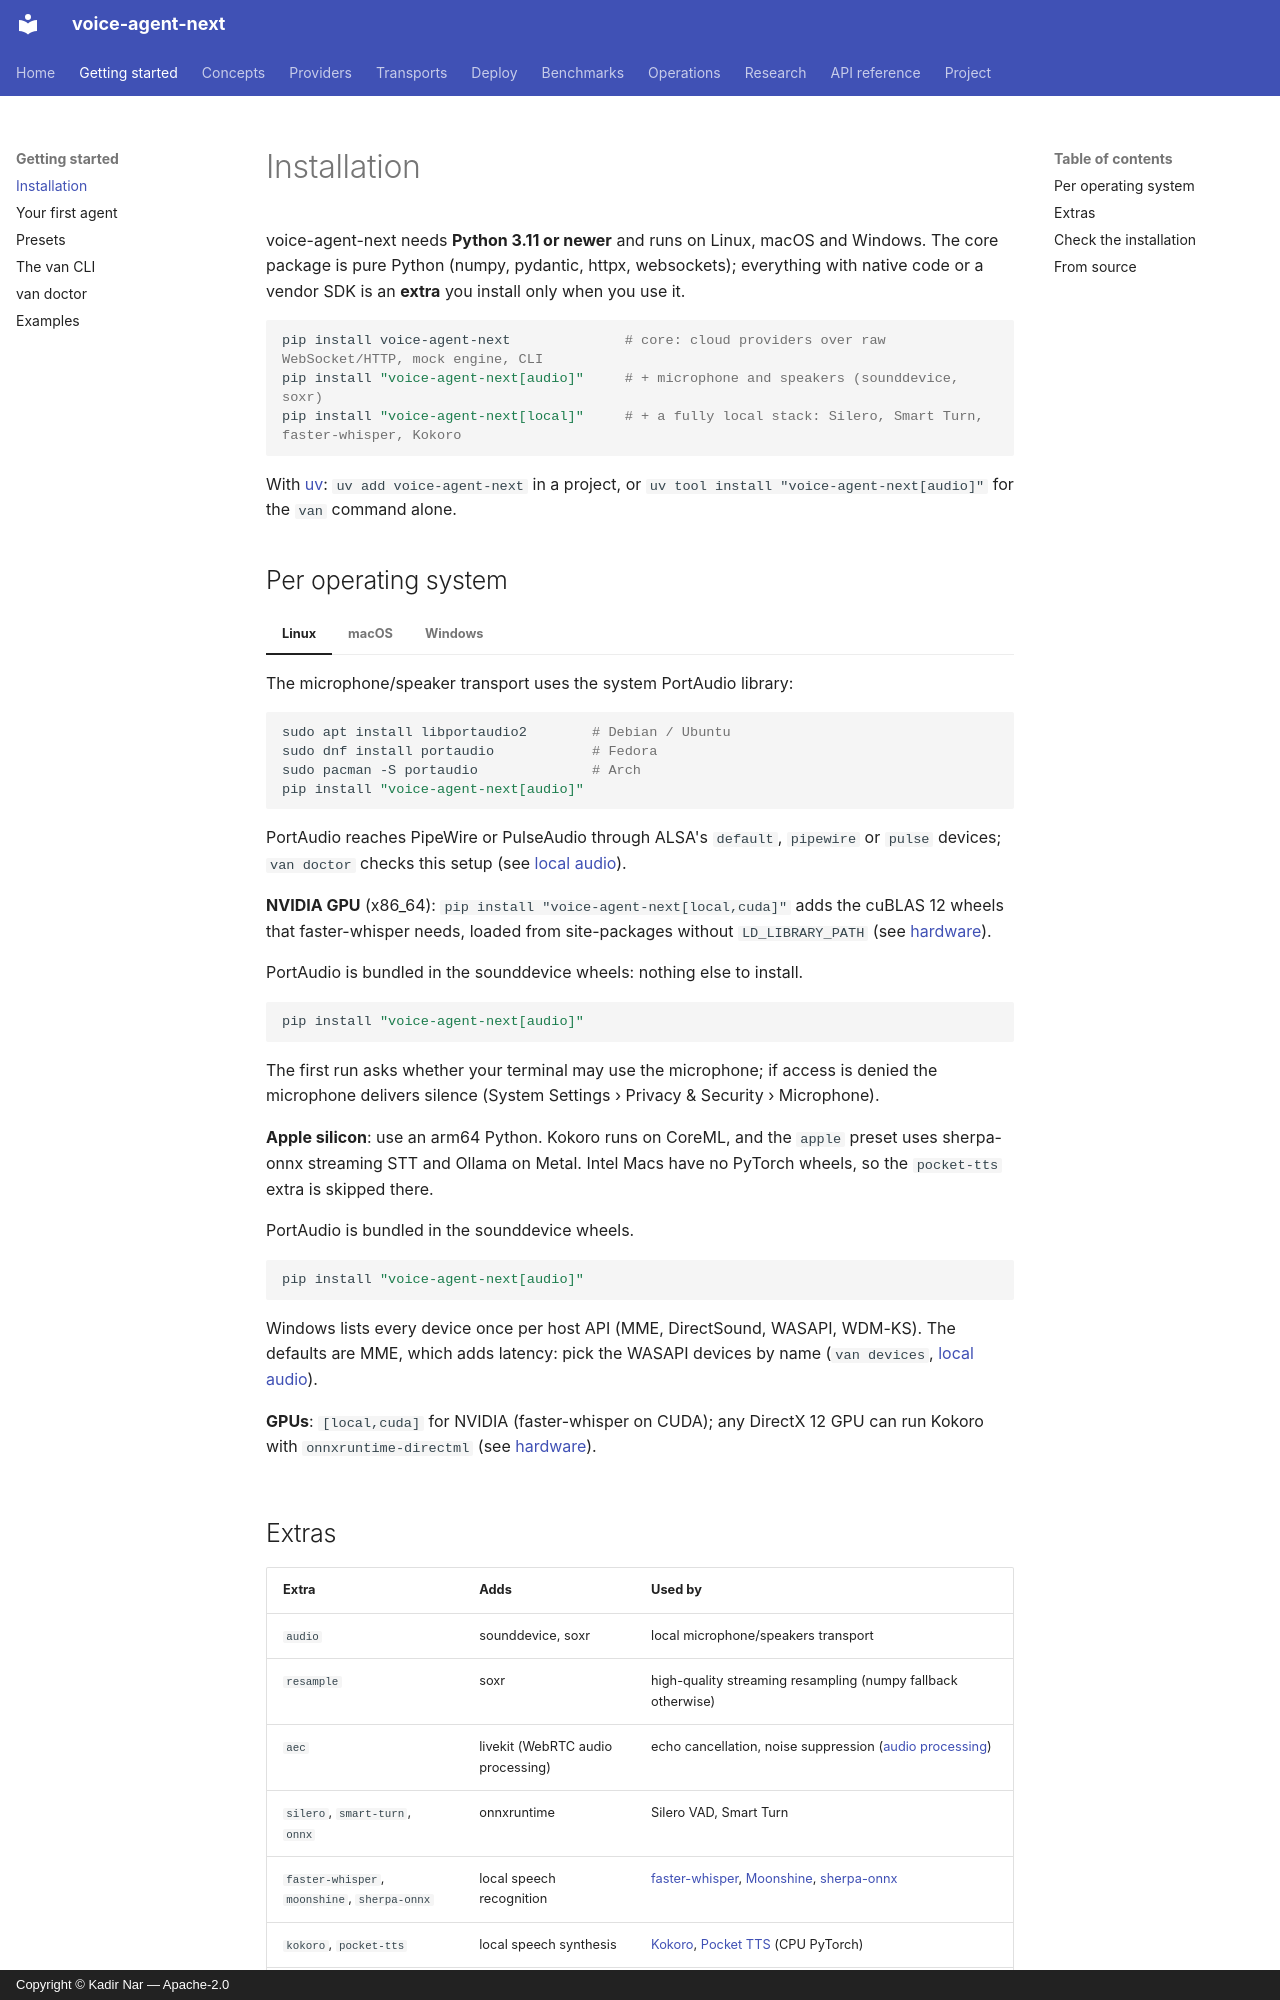

repository: kadirnar/voice-agent-next · page: getting-started/installation/index.html · generator: mkdocs · copyright: Copyright © Kadir Nar — Apache-2.0

# Installation

voice-agent-next needs **Python 3.11 or newer** and runs on Linux, macOS and Windows. The
core package is pure Python (numpy, pydantic, httpx, websockets); everything with native
code or a vendor SDK is an **extra** you install only when you use it.

```bash
pip install voice-agent-next              # core: cloud providers over raw WebSocket/HTTP, mock engine, CLI
pip install "voice-agent-next[audio]"     # + microphone and speakers (sounddevice, soxr)
pip install "voice-agent-next[local]"     # + a fully local stack: Silero, Smart Turn, faster-whisper, Kokoro
```

With [uv](https://docs.astral.sh/uv/): `uv add voice-agent-next` in a project, or
`uv tool install "voice-agent-next[audio]"` for the `van` command alone.

## Per operating system

=== "Linux"

    The microphone/speaker transport uses the system PortAudio library:

    ```bash
    sudo apt install libportaudio2        # Debian / Ubuntu
    sudo dnf install portaudio            # Fedora
    sudo pacman -S portaudio              # Arch
    pip install "voice-agent-next[audio]"
    ```

    PortAudio reaches PipeWire or PulseAudio through ALSA's `default`, `pipewire` or
    `pulse` devices; `van doctor` checks this setup (see
    [local audio](../transports/local.md#linux)).

    **NVIDIA GPU** (x86_64): `pip install "voice-agent-next[local,cuda]"` adds the cuBLAS
    12 wheels that faster-whisper needs, loaded from site-packages without
    `LD_LIBRARY_PATH` (see [hardware](../hardware.md)).

=== "macOS"

    PortAudio is bundled in the sounddevice wheels: nothing else to install.

    ```bash
    pip install "voice-agent-next[audio]"
    ```

    The first run asks whether your terminal may use the microphone; if access is denied the
    microphone delivers silence (System Settings › Privacy & Security › Microphone).

    **Apple silicon**: use an arm64 Python. Kokoro runs on CoreML, and the `apple` preset
    uses sherpa-onnx streaming STT and Ollama on Metal. Intel Macs have no PyTorch wheels,
    so the `pocket-tts` extra is skipped there.

=== "Windows"

    PortAudio is bundled in the sounddevice wheels.

    ```powershell
    pip install "voice-agent-next[audio]"
    ```

    Windows lists every device once per host API (MME, DirectSound, WASAPI, WDM-KS). The
    defaults are MME, which adds latency: pick the WASAPI devices by name (`van devices`,
    [local audio](../transports/local.md#windows)).

    **GPUs**: `[local,cuda]` for NVIDIA (faster-whisper on CUDA); any DirectX 12 GPU can run
    Kokoro with `onnxruntime-directml` (see [hardware](../hardware.md)).
